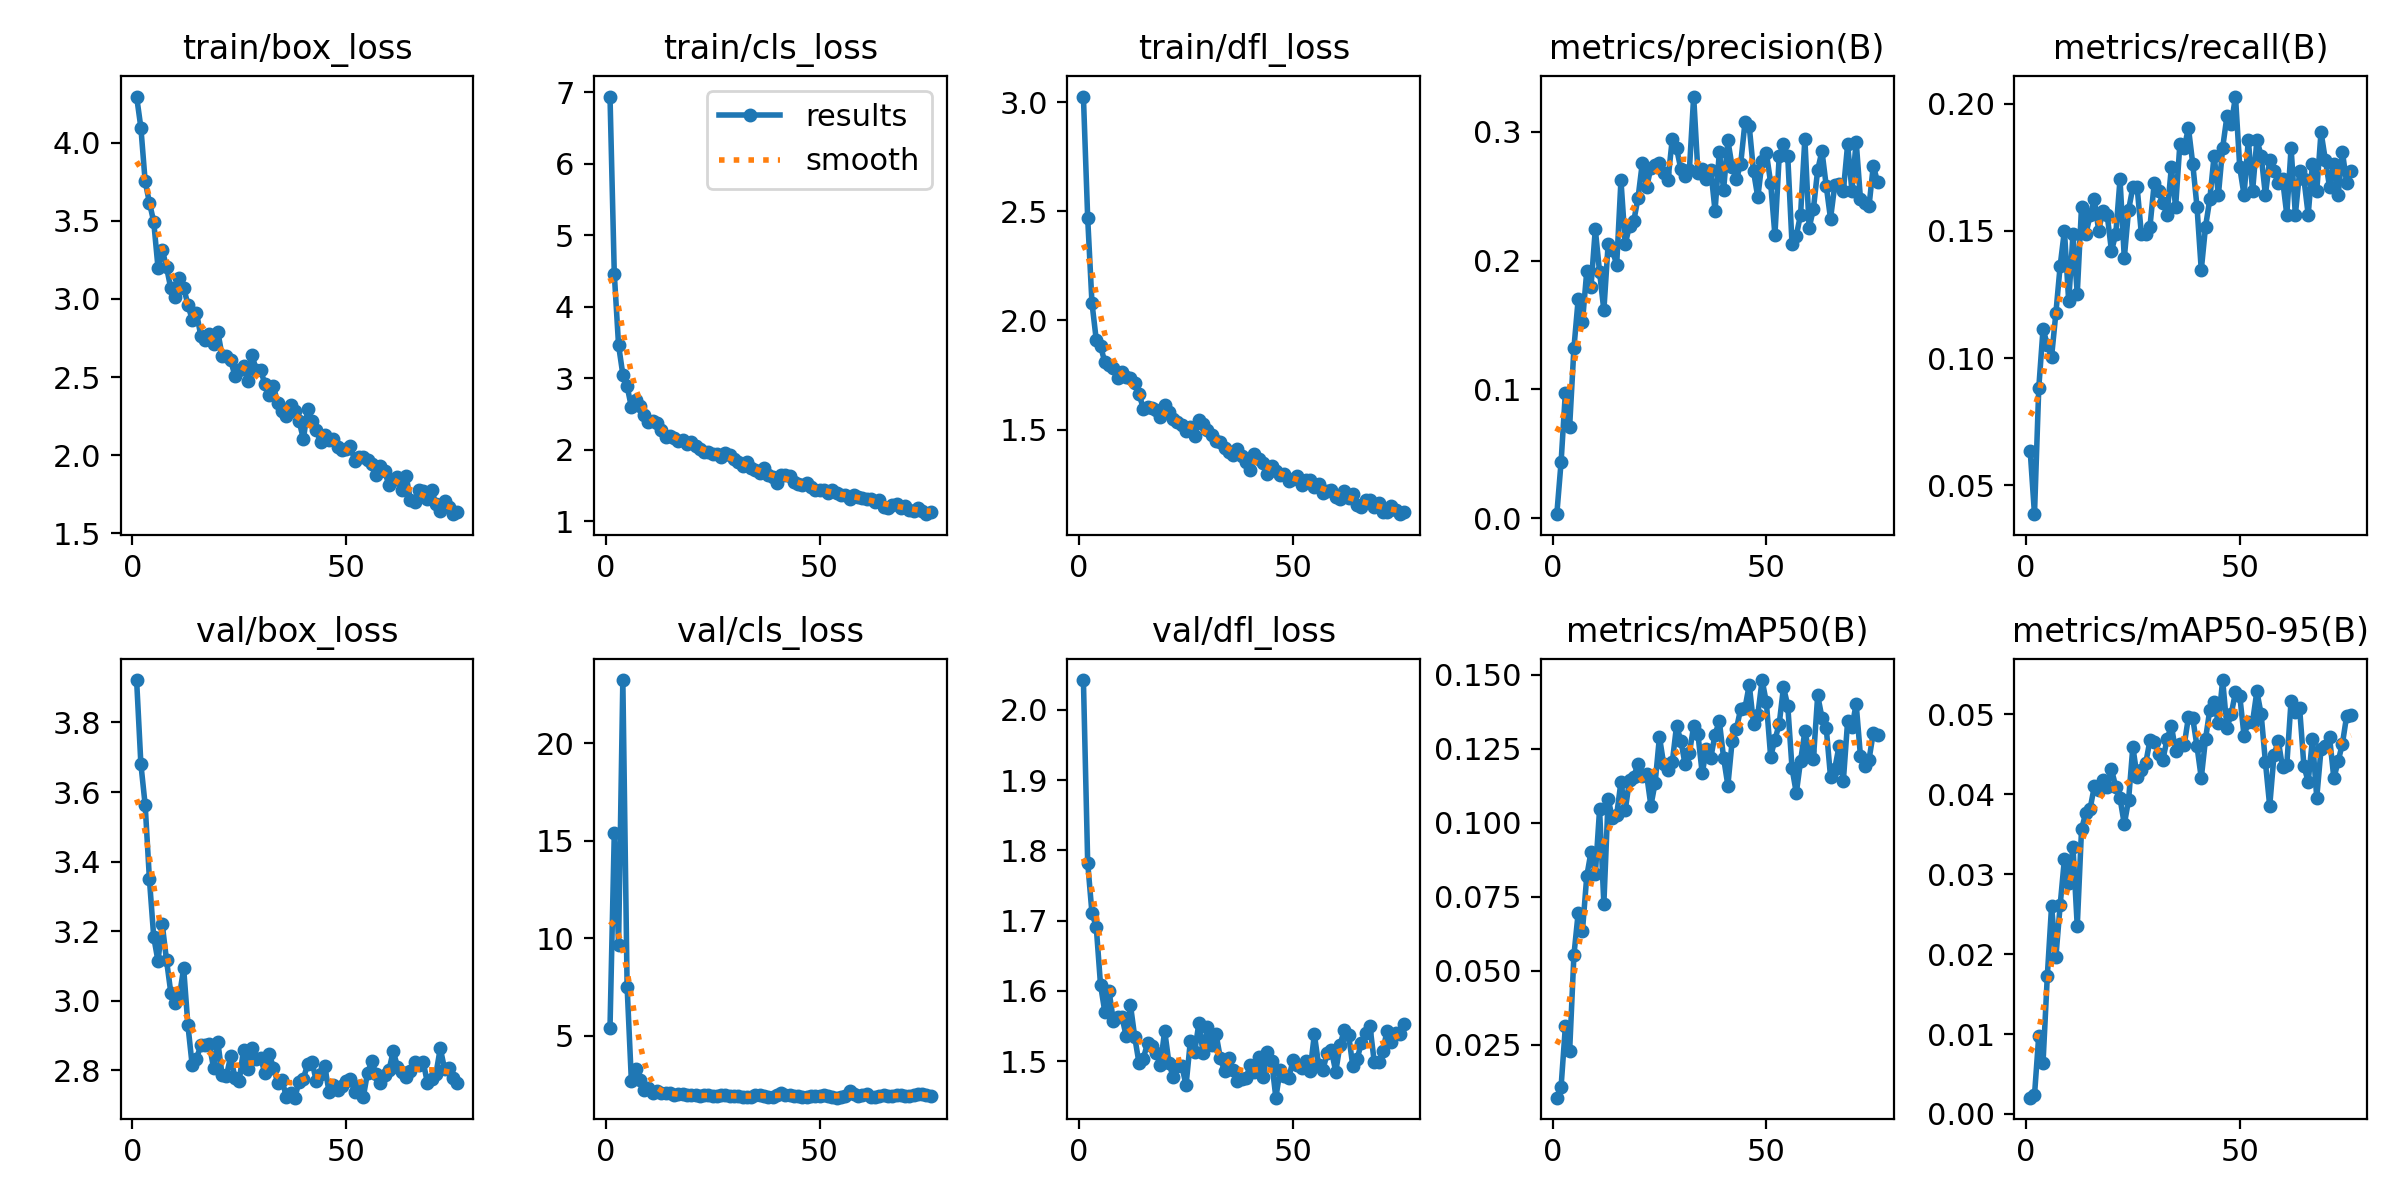

Values plotted in this chart, from the file beside it:
epoch, train/box_loss, train/cls_loss, train/dfl_loss, metrics/precision(B), metrics/recall(B), metrics/mAP50(B), metrics/mAP50-95(B), val/box_loss, val/cls_loss, val/dfl_loss, lr/pg0, lr/pg1, lr/pg2
1, 4.295, 6.939, 3.026, 0.00307, 0.06347, 0.00718, 0.00204, 3.922, 5.404, 2.042, 2.796e-05, 2.796e-05, 2.796e-05
2, 4.096, 4.463, 2.469, 0.04349, 0.0387, 0.01084, 0.00232, 3.68, 15.38, 1.783, 5.8249e-05, 5.8249e-05, 5.8249e-05
3, 3.752, 3.46, 2.08, 0.09744, 0.08824, 0.03121, 0.0098, 3.563, 9.657, 1.711, 8.8537e-05, 8.8537e-05, 8.8537e-05
4, 3.616, 3.05, 1.912, 0.07103, 0.1115, 0.02301, 0.00643, 3.349, 23.24, 1.691, 0.0001188, 0.0001188, 0.0001188
5, 3.495, 2.885, 1.882, 0.132, 0.1053, 0.05532, 0.01726, 3.184, 7.505, 1.609, 0.0001491, 0.0001491, 0.0001491
6, 3.201, 2.594, 1.811, 0.1702, 0.1006, 0.06954, 0.02603, 3.114, 2.656, 1.57, 0.0001794, 0.0001794, 0.0001794
7, 3.314, 2.688, 1.797, 0.1524, 0.1177, 0.06355, 0.01959, 3.22, 3.303, 1.6, 0.0002096, 0.0002096, 0.0002096
8, 3.204, 2.61, 1.78, 0.1918, 0.1362, 0.08187, 0.0261, 3.116, 2.696, 1.557, 0.0002329, 0.0002329, 0.0002329
9, 3.067, 2.482, 1.734, 0.1799, 0.1502, 0.0902, 0.03191, 3.023, 2.22, 1.562, 0.0002328, 0.0002328, 0.0002328
10, 3.014, 2.386, 1.766, 0.2245, 0.1223, 0.08258, 0.02887, 2.995, 2.298, 1.563, 0.0002328, 0.0002328, 0.0002328
11, 3.135, 2.399, 1.741, 0.1912, 0.1486, 0.1045, 0.03338, 3.013, 2.052, 1.535, 0.0002328, 0.0002328, 0.0002328
12, 3.072, 2.372, 1.734, 0.1614, 0.1254, 0.07255, 0.02348, 3.094, 2.166, 1.58, 0.0002327, 0.0002327, 0.0002327
13, 2.964, 2.27, 1.715, 0.2128, 0.1594, 0.108, 0.03559, 2.93, 2.028, 1.534, 0.0002327, 0.0002327, 0.0002327
14, 2.866, 2.17, 1.665, 0.2081, 0.1486, 0.1015, 0.0377, 2.814, 2.057, 1.497, 0.0002326, 0.0002326, 0.0002326
15, 2.913, 2.194, 1.596, 0.197, 0.1561, 0.1027, 0.03816, 2.833, 2.033, 1.503, 0.0002325, 0.0002325, 0.0002325
16, 2.766, 2.167, 1.602, 0.2624, 0.1625, 0.1138, 0.04098, 2.873, 1.947, 1.526, 0.0002325, 0.0002325, 0.0002325
17, 2.736, 2.126, 1.6, 0.213, 0.1502, 0.1042, 0.04058, 2.872, 1.985, 1.522, 0.0002324, 0.0002324, 0.0002324
18, 2.778, 2.138, 1.589, 0.2271, 0.1579, 0.1144, 0.04181, 2.876, 1.991, 1.512, 0.0002323, 0.0002323, 0.0002323
19, 2.714, 2.073, 1.558, 0.2308, 0.1563, 0.1156, 0.04086, 2.807, 1.933, 1.494, 0.0002323, 0.0002323, 0.0002323
20, 2.79, 2.105, 1.612, 0.249, 0.1422, 0.12, 0.04309, 2.881, 1.958, 1.543, 0.0002322, 0.0002322, 0.0002322
21, 2.634, 2.052, 1.581, 0.2761, 0.1486, 0.1159, 0.04094, 2.786, 1.926, 1.497, 0.0002321, 0.0002321, 0.0002321
22, 2.638, 2.01, 1.549, 0.2571, 0.1703, 0.1163, 0.03949, 2.785, 1.877, 1.477, 0.000232, 0.000232, 0.000232
23, 2.607, 1.97, 1.534, 0.2721, 0.1393, 0.1057, 0.03624, 2.84, 1.933, 1.492, 0.0002319, 0.0002319, 0.0002319
24, 2.507, 1.964, 1.519, 0.2746, 0.1582, 0.1135, 0.03925, 2.778, 1.929, 1.494, 0.0002318, 0.0002318, 0.0002318
25, 2.544, 1.941, 1.495, 0.2761, 0.1672, 0.129, 0.04592, 2.771, 1.888, 1.466, 0.0002317, 0.0002317, 0.0002317
26, 2.573, 1.934, 1.513, 0.2682, 0.1672, 0.1197, 0.04218, 2.86, 1.913, 1.528, 0.0002316, 0.0002316, 0.0002316
27, 2.474, 1.901, 1.468, 0.2629, 0.1486, 0.1177, 0.04302, 2.803, 1.946, 1.512, 0.0002315, 0.0002315, 0.0002315
28, 2.639, 1.948, 1.542, 0.2946, 0.1486, 0.1204, 0.04386, 2.863, 1.966, 1.554, 0.0002313, 0.0002313, 0.0002313
29, 2.544, 1.918, 1.527, 0.2874, 0.1517, 0.1328, 0.04671, 2.833, 1.91, 1.511, 0.0002312, 0.0002312, 0.0002312
30, 2.543, 1.869, 1.5, 0.2712, 0.1687, 0.1277, 0.04657, 2.836, 1.901, 1.548, 0.0002311, 0.0002311, 0.0002311
31, 2.457, 1.829, 1.476, 0.2659, 0.1656, 0.1197, 0.04496, 2.793, 1.918, 1.523, 0.000231, 0.000231, 0.000231
32, 2.387, 1.771, 1.447, 0.2705, 0.161, 0.1235, 0.04427, 2.848, 1.824, 1.539, 0.0002308, 0.0002308, 0.0002308
33, 2.442, 1.826, 1.442, 0.3275, 0.1563, 0.1326, 0.04684, 2.808, 1.866, 1.505, 0.0002307, 0.0002307, 0.0002307
34, 2.333, 1.747, 1.415, 0.2685, 0.1749, 0.1299, 0.04858, 2.765, 1.859, 1.485, 0.0002305, 0.0002305, 0.0002305
35, 2.286, 1.715, 1.399, 0.2712, 0.1594, 0.1166, 0.04541, 2.773, 1.957, 1.504, 0.0002304, 0.0002304, 0.0002304
36, 2.253, 1.665, 1.385, 0.2632, 0.1842, 0.125, 0.04624, 2.724, 1.95, 1.488, 0.0002302, 0.0002302, 0.0002302
37, 2.32, 1.746, 1.412, 0.2707, 0.1827, 0.1219, 0.04611, 2.736, 1.924, 1.471, 0.0002301, 0.0002301, 0.0002301
38, 2.283, 1.641, 1.379, 0.2386, 0.1904, 0.1298, 0.04963, 2.722, 1.854, 1.474, 0.0002299, 0.0002299, 0.0002299
39, 2.217, 1.61, 1.351, 0.2846, 0.1765, 0.1343, 0.04952, 2.768, 1.872, 1.475, 0.0002297, 0.0002297, 0.0002297
40, 2.105, 1.529, 1.316, 0.2552, 0.1594, 0.1219, 0.04597, 2.776, 1.936, 1.494, 0.0002295, 0.0002295, 0.0002295
41, 2.295, 1.645, 1.387, 0.2934, 0.1347, 0.1126, 0.04202, 2.819, 2.044, 1.484, 0.0002294, 0.0002294, 0.0002294
42, 2.217, 1.639, 1.367, 0.273, 0.1517, 0.1276, 0.04692, 2.825, 1.954, 1.505, 0.0002292, 0.0002292, 0.0002292
43, 2.163, 1.626, 1.346, 0.2633, 0.1625, 0.1318, 0.05057, 2.77, 1.93, 1.477, 0.000229, 0.000229, 0.000229
44, 2.086, 1.544, 1.295, 0.2754, 0.1796, 0.1385, 0.05157, 2.789, 1.91, 1.513, 0.0002288, 0.0002288, 0.0002288
45, 2.133, 1.517, 1.335, 0.3075, 0.1641, 0.1387, 0.04885, 2.812, 1.906, 1.5, 0.0002286, 0.0002286, 0.0002286
46, 2.099, 1.501, 1.309, 0.3044, 0.1827, 0.1466, 0.05427, 2.738, 1.84, 1.448, 0.0002284, 0.0002284, 0.0002284
47, 2.107, 1.535, 1.292, 0.2694, 0.1951, 0.1333, 0.04832, 2.759, 1.866, 1.487, 0.0002282, 0.0002282, 0.0002282
48, 2.055, 1.477, 1.295, 0.2492, 0.192, 0.1365, 0.05001, 2.745, 1.911, 1.479, 0.000228, 0.000228, 0.000228
49, 2.035, 1.44, 1.264, 0.2772, 0.2028, 0.1482, 0.05275, 2.755, 1.91, 1.475, 0.0002278, 0.0002278, 0.0002278
50, 2.044, 1.433, 1.273, 0.2837, 0.1749, 0.1406, 0.05228, 2.768, 1.907, 1.501, 0.0002276, 0.0002276, 0.0002276
51, 2.059, 1.436, 1.288, 0.2605, 0.1641, 0.1223, 0.0473, 2.775, 1.928, 1.495, 0.0002274, 0.0002274, 0.0002274
52, 1.963, 1.388, 1.245, 0.2199, 0.1858, 0.128, 0.04903, 2.739, 1.897, 1.491, 0.0002271, 0.0002271, 0.0002271
53, 1.988, 1.434, 1.271, 0.2812, 0.1656, 0.1333, 0.04906, 2.756, 1.837, 1.5, 0.0002269, 0.0002269, 0.0002269
54, 1.989, 1.397, 1.269, 0.2908, 0.1858, 0.1457, 0.05286, 2.724, 1.814, 1.486, 0.0002267, 0.0002267, 0.0002267
55, 1.969, 1.363, 1.235, 0.2811, 0.1796, 0.1396, 0.05, 2.793, 1.853, 1.538, 0.0002264, 0.0002264, 0.0002264
56, 1.946, 1.368, 1.251, 0.2129, 0.1641, 0.1184, 0.044, 2.826, 1.919, 1.494, 0.0002262, 0.0002262, 0.0002262
57, 1.871, 1.304, 1.212, 0.2196, 0.178, 0.11, 0.0385, 2.789, 2.17, 1.488, 0.0002259, 0.0002259, 0.0002259
58, 1.93, 1.36, 1.22, 0.2358, 0.1734, 0.1209, 0.04487, 2.763, 1.993, 1.511, 0.0002257, 0.0002257, 0.0002257
59, 1.899, 1.333, 1.224, 0.2949, 0.1689, 0.1308, 0.04668, 2.788, 1.891, 1.515, 0.0002254, 0.0002254, 0.0002254
60, 1.81, 1.319, 1.193, 0.2254, 0.1703, 0.1241, 0.04337, 2.8, 1.954, 1.485, 0.0002252, 0.0002252, 0.0002252
... 16 more rows
